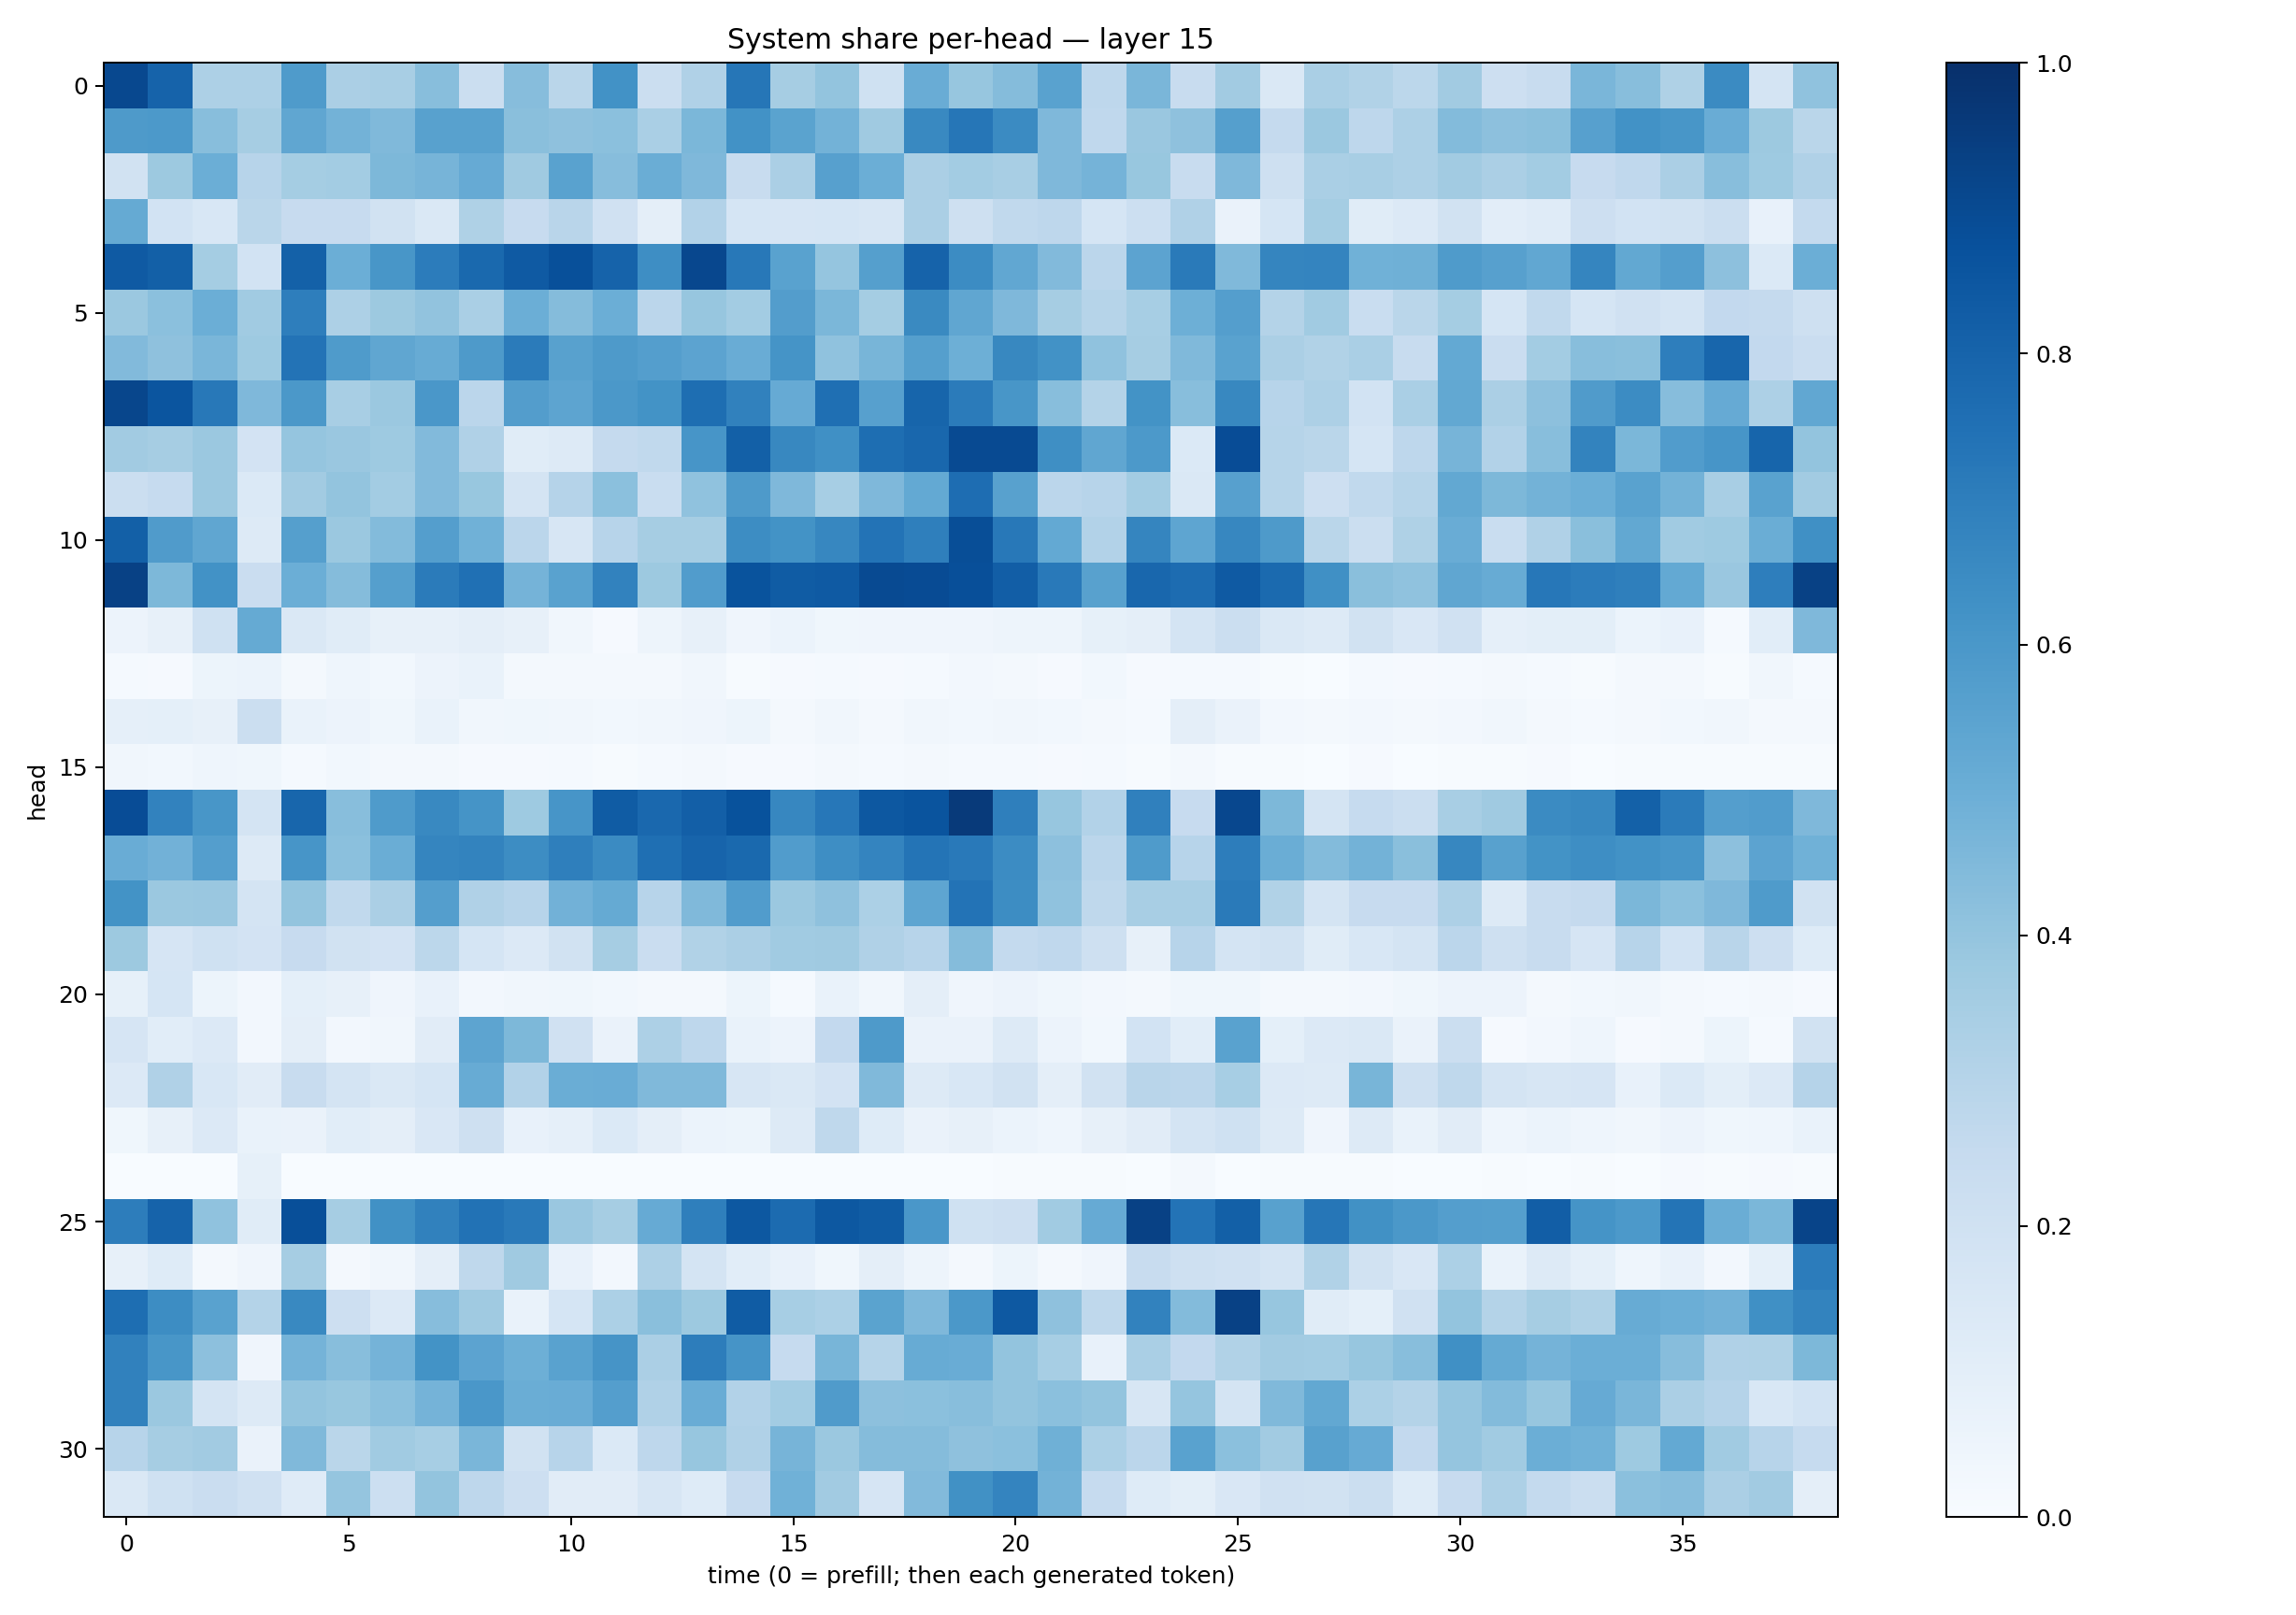

The data file committed next to this chart (first rows):
0.9045793, 0.8023957, 0.32703093, 0.32477778, 0.5834152, 0.3322104, 0.34051633, 0.42625144, 0.22309683, 0.4297831, 0.2889888, 0.621177, 0.21887045, 0.31848347, 0.7265631, 0.34969342, 0.40198898, 0.20173828, 0.5055635, 0.3910582, 0.43727493, 0.5538447, 0.2740057, 0.4609498
0.5883, 0.5928, 0.4264, 0.35, 0.5324, 0.4802, 0.4465, 0.5569, 0.5577, 0.422, 0.411, 0.4198, 0.3392, 0.4604, 0.6233, 0.5488, 0.4776, 0.368, 0.6583, 0.7291, 0.6519, 0.4505, 0.2679, 0.3834
0.1914, 0.3783, 0.4974, 0.2935, 0.3519, 0.3572, 0.4532, 0.4699, 0.5125, 0.3704, 0.5539, 0.4332, 0.5014, 0.453, 0.2408, 0.3332, 0.5587, 0.4982, 0.3326, 0.3575, 0.3412, 0.4498, 0.4765, 0.3891
0.5184, 0.185, 0.1524, 0.289, 0.2452, 0.2446, 0.1929, 0.1422, 0.321, 0.2424, 0.2916, 0.1978, 0.09393, 0.3087, 0.1688, 0.1666, 0.1718, 0.1589, 0.3328, 0.2099, 0.2629, 0.277, 0.1693, 0.2157
0.8382, 0.813, 0.3521, 0.186, 0.8087, 0.4976, 0.6038, 0.7046, 0.7809, 0.8373, 0.8767, 0.8022, 0.6378, 0.9075, 0.7209, 0.5511, 0.3969, 0.5643, 0.8035, 0.6473, 0.5295, 0.4417, 0.285, 0.5435
0.3807, 0.4205, 0.4967, 0.3663, 0.6967, 0.3279, 0.3761, 0.4057, 0.339, 0.4964, 0.4353, 0.4972, 0.2826, 0.3945, 0.3556, 0.571, 0.4571, 0.3519, 0.6535, 0.5342, 0.4499, 0.3483, 0.2978, 0.3448
0.4427, 0.4137, 0.4611, 0.3711, 0.741, 0.585, 0.5329, 0.5084, 0.5889, 0.7092, 0.5581, 0.5863, 0.5683, 0.5441, 0.5054, 0.6169, 0.4073, 0.467, 0.565, 0.4935, 0.6632, 0.6227, 0.408, 0.3482
0.9115, 0.8556, 0.7205, 0.4498, 0.5976, 0.343, 0.3819, 0.5984, 0.2842, 0.5717, 0.54, 0.5969, 0.6207, 0.7594, 0.6864, 0.5127, 0.7563, 0.5599, 0.7956, 0.7088, 0.6053, 0.4288, 0.3081, 0.6175
0.3627, 0.348, 0.3824, 0.1817, 0.3959, 0.385, 0.3748, 0.4436, 0.3167, 0.1166, 0.1277, 0.2521, 0.2618, 0.607, 0.8137, 0.6623, 0.6311, 0.7602, 0.7866, 0.8966, 0.8966, 0.634, 0.5314, 0.5922
0.2232, 0.2485, 0.3793, 0.1404, 0.3621, 0.3996, 0.3562, 0.4451, 0.3885, 0.1719, 0.3037, 0.418, 0.2337, 0.4094, 0.5864, 0.4526, 0.3443, 0.4506, 0.5233, 0.765, 0.5572, 0.2821, 0.2956, 0.3561
0.8163, 0.5805, 0.5347, 0.1308, 0.5654, 0.3817, 0.4397, 0.5665, 0.4855, 0.2826, 0.1564, 0.2955, 0.3509, 0.3502, 0.6423, 0.6186, 0.665, 0.7395, 0.6915, 0.8856, 0.7211, 0.5225, 0.3088, 0.6685
0.9312, 0.4552, 0.6246, 0.2302, 0.4995, 0.4339, 0.5633, 0.7081, 0.7526, 0.4743, 0.5533, 0.6802, 0.3776, 0.5764, 0.8651, 0.8289, 0.8389, 0.8975, 0.8929, 0.8811, 0.8221, 0.7186, 0.5559, 0.7885
0.0578, 0.07829, 0.2029, 0.5169, 0.1479, 0.1161, 0.07827, 0.07914, 0.09425, 0.07951, 0.03212, 0.01014, 0.04823, 0.07888, 0.03971, 0.06209, 0.03779, 0.04272, 0.04042, 0.04078, 0.04947, 0.04836, 0.08378, 0.09642
0.01515, 0.01006, 0.05263, 0.06031, 0.0163, 0.04505, 0.02855, 0.05854, 0.06941, 0.02075, 0.01805, 0.01864, 0.0183, 0.03132, 0.006517, 0.01097, 0.01465, 0.01129, 0.01425, 0.02539, 0.0157, 0.01102, 0.02972, 0.008225
0.08787, 0.0926, 0.07998, 0.2237, 0.06675, 0.05764, 0.03652, 0.06839, 0.03308, 0.03619, 0.03233, 0.0297, 0.03485, 0.04166, 0.05085, 0.022, 0.03408, 0.01805, 0.03153, 0.03105, 0.03384, 0.03112, 0.01996, 0.01381
0.03431, 0.02825, 0.04566, 0.03803, 0.01217, 0.03087, 0.01732, 0.02199, 0.01028, 0.009531, 0.01506, 0.005096, 0.01249, 0.02116, 0.009476, 0.01094, 0.01702, 0.01175, 0.01568, 0.01543, 0.01456, 0.0116, 0.01481, 0.005579
0.8892, 0.6811, 0.6043, 0.1781, 0.7922, 0.4274, 0.5843, 0.6573, 0.6142, 0.3742, 0.6059, 0.8304, 0.7821, 0.8169, 0.868, 0.6659, 0.7253, 0.8466, 0.8605, 0.9587, 0.6935, 0.3915, 0.3109, 0.6891
0.5077, 0.4816, 0.5679, 0.1256, 0.606, 0.4209, 0.5025, 0.6687, 0.6759, 0.642, 0.6945, 0.6494, 0.7559, 0.7969, 0.7785, 0.5771, 0.6404, 0.6744, 0.7354, 0.7178, 0.6465, 0.4153, 0.2829, 0.5823
0.6201, 0.3792, 0.3833, 0.1778, 0.3989, 0.2647, 0.3346, 0.5699, 0.3199, 0.2942, 0.4806, 0.5166, 0.2967, 0.4463, 0.5768, 0.3816, 0.4117, 0.3312, 0.5354, 0.7416, 0.6407, 0.408, 0.2723, 0.3424
0.3786, 0.1673, 0.2002, 0.1799, 0.2438, 0.1883, 0.1817, 0.2809, 0.168, 0.1352, 0.193, 0.3489, 0.2278, 0.3129, 0.3358, 0.3647, 0.3709, 0.3187, 0.2949, 0.4359, 0.2541, 0.2693, 0.2066, 0.08163
0.08353, 0.1699, 0.05139, 0.02716, 0.09319, 0.07996, 0.04164, 0.07412, 0.02576, 0.03178, 0.03616, 0.02804, 0.01851, 0.01708, 0.0522, 0.015, 0.06719, 0.0315, 0.09457, 0.04155, 0.055, 0.03833, 0.02499, 0.02176
0.1677, 0.1069, 0.1357, 0.0242, 0.09666, 0.02555, 0.03262, 0.1127, 0.541, 0.4551, 0.1972, 0.06271, 0.3281, 0.2757, 0.06834, 0.05537, 0.2597, 0.5879, 0.06463, 0.06432, 0.1295, 0.05555, 0.03009, 0.1863
0.1336, 0.3192, 0.1541, 0.1122, 0.2396, 0.1742, 0.1459, 0.1709, 0.5093, 0.3103, 0.5031, 0.5063, 0.4479, 0.4477, 0.1595, 0.1433, 0.1829, 0.4476, 0.1296, 0.1557, 0.1883, 0.09551, 0.1927, 0.2919
0.03763, 0.08074, 0.1366, 0.06911, 0.06339, 0.1081, 0.09688, 0.1499, 0.2091, 0.07052, 0.08716, 0.1369, 0.09694, 0.06178, 0.05134, 0.128, 0.2702, 0.1223, 0.06299, 0.08189, 0.06066, 0.04388, 0.07817, 0.1114
0.0002397, 0.0006681, 0.0002111, 0.08222, 0.002537, 0.001247, 0.0026, 0.002031, 0.001703, 0.003524, 8.397345e-05, 2.1557784e-05, 4.292626e-05, 3.2252618e-05, 0.000166, 0.003043, 0.0002807, 0.0003048, 0.0006099, 0.001943, 0.00446, 0.004544, 0.004828, 0.0001719
0.6999, 0.802, 0.4067, 0.1136, 0.8806, 0.3477, 0.6262, 0.6858, 0.7445, 0.7176, 0.384, 0.3478, 0.5142, 0.6945, 0.846, 0.773, 0.8448, 0.8306, 0.5987, 0.2026, 0.2125, 0.3646, 0.5135, 0.9335
0.08129, 0.1223, 0.01931, 0.0404, 0.3503, 0.02044, 0.03192, 0.09636, 0.2697, 0.3686, 0.07147, 0.02541, 0.3273, 0.1751, 0.1066, 0.07128, 0.03855, 0.09456, 0.05058, 0.01809, 0.05386, 0.01581, 0.0411, 0.2381
0.7601, 0.644, 0.5515, 0.3055, 0.6591, 0.211, 0.1362, 0.4318, 0.3679, 0.06714, 0.1692, 0.3312, 0.4247, 0.3756, 0.8291, 0.3469, 0.3281, 0.5488, 0.4498, 0.5957, 0.8413, 0.4138, 0.271, 0.6818
0.6847, 0.6017, 0.4172, 0.03943, 0.4744, 0.4277, 0.4756, 0.618, 0.5469, 0.4937, 0.5513, 0.6108, 0.3322, 0.6999, 0.6123, 0.249, 0.4687, 0.2969, 0.5089, 0.5077, 0.4011, 0.3439, 0.07648, 0.3371
0.6859, 0.381, 0.1739, 0.1325, 0.3997, 0.3891, 0.4205, 0.4732, 0.5985, 0.5031, 0.5042, 0.5695, 0.3186, 0.5057, 0.3114, 0.357, 0.5807, 0.416, 0.4199, 0.4265, 0.3989, 0.4185, 0.4019, 0.1638
0.2963, 0.3515, 0.3625, 0.06342, 0.4472, 0.2887, 0.364, 0.3442, 0.4636, 0.1933, 0.2951, 0.1372, 0.2764, 0.3913, 0.3182, 0.4703, 0.379, 0.4343, 0.4372, 0.4135, 0.4184, 0.4898, 0.3291, 0.2834
0.1432, 0.201, 0.2297, 0.1989, 0.118, 0.3971, 0.2186, 0.3999, 0.2756, 0.2139, 0.1118, 0.1106, 0.1563, 0.1247, 0.2428, 0.4861, 0.3615, 0.1666, 0.4418, 0.6277, 0.6738, 0.4782, 0.2462, 0.1233
